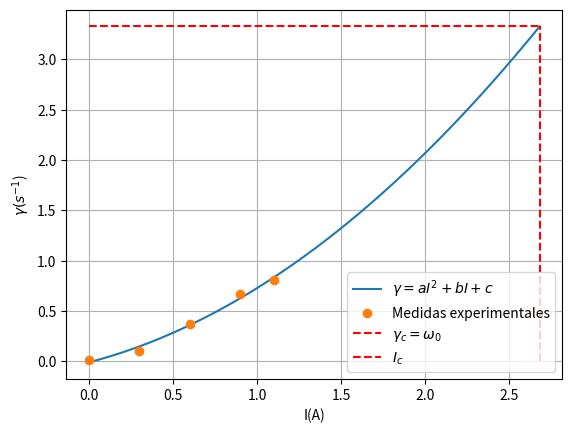

The script that saved this image:
import numpy as np
from math import *
from numpy.linalg import *

import scipy.optimize as so

import matplotlib.pyplot as plt

from sympy.solvers import solve
from sympy import Symbol

def VariasMedidas(x):   
    k = 2 #Factor de cobertura
    
    sb = 0.5
    
    media1 = np.mean(x)
    desviacion1 = np.std(x)
    n = len(x)
    
    #Vamos a crear el intervalo de confianza
    
    limInferior = media1 - k*desviacion1
    limSuperior = media1 + k*desviacion1
    
    datos=[];excluidos=[]
    
    for i in range(n):
        if ((x[i] >= limInferior) and (x[i] <= limSuperior)):
            datos.append(x[i])  #Lista con los datos filtrados
        else:
            excluidos.append(x[i])  #Lista con los datos excluidos
            
    media2 = np.mean(datos)    #Nuevo valor de la media
    
    sa = np.std(datos)/sqrt(len(datos)) #Incertidumbre de tipo a de la media
    
    sc = sqrt(sa**2 + sb**2)    #Incertidumbre combinada

    """print(f'Datos de la muestra:')
    print(f'media inicial: {media1}')
    print(f'Desv tipica inicial: {desviacion1}')
    print(f'sb: {sb}')
    print(f'Datos excluidos: {excluidos}')
    print(f'Datos finales: {datos}')
    print(f'Media final: {media2}')
    print(f'Desv tipica final de la muestra: {np.std(datos)}')
    print(f'sa de la media {sa}')
    print(f'sc de la muestra: {sc}')"""
    
    return (sa,sb,sc,media2,np.std(datos),excluidos,datos,media1,desviacion1)

def frecuencia(t,st,n):
    omega1 = 2*pi*n/t
    T = 2*pi/omega1
    s_omega1 = 2*pi*n*st/(t**2)
    print('Para t=',t,' la frecuencia es ',omega1,' y la incertidumbre es ',s_omega1,'El periodo es: ',T)
    return(omega1,s_omega1,T)

#Valores del tiempo medidos para calcular el periodo y omega

I0 = np.array([56.73, 56.83, 56.22, 56.67])
I3 = np.array([18.7,18.6,18.6,18.76,18.80])
I6 = np.array([12.72,12.67,12.21,12.86,12.34])
I9 = np.array([7.41,7.49,7.48,7.61,7.47])
I11 = np.array([5.52,5.44,5.65,5.64,5.71])

n0,n3,n6,n9,n11 = 30,10,7,4,3

def media(I):
    medias = VariasMedidas(I)
    return (medias[3],medias[2])

t0 = media(I0)
omega0 = frecuencia(t0[0],t0[1],30)
t3 = media(I3)
omega3 = frecuencia(t3[0],t3[1],10)
t6 = media(I6)
omega6 = frecuencia(t6[0],t6[1],7)
t9 = media(I9)
omega9 = frecuencia(t9[0],t9[1],4)
t11 = media(I11)
omega11 = frecuencia(t11[0],t11[1],3)

omega1 = np.array([omega0[0],omega3[0],omega6[0],omega9[0],omega11[0]])
s_omega1 = np.array([omega0[1],omega3[1],omega6[1],omega9[1],omega11[1]])

#Amplitudes medidas

y0 = np.array([18,17.8, 17, 16.6, 16.2, 15.8, 15.4, 15.2, 14.8, 14.4])
y3 = np.array([18,14.8,12.4,10.2,8.6,7,5.8,4.6,3.8,3.2,2.8,2.2,1.8,1.2])
y6 = np.array([-18,12.4,-9.2,6.4,-4.8,3.4,-2.2,1.6,-0.9,0.6,-0.4,0.2])
y9 = np.array([-18,10.2,-5.2,2.8,-1.2,0.6,-0.2,0.1])
y11 = np.array([-18,8.8,-4,1.8,-0.8,0.4,-0.2])

#Función para obtener los valores de x

def intervalo_t(n,intervalo,T):
    x = []
    for i in range(n):
        x.append(T*i*intervalo)
    return x

x0 = np.array(intervalo_t(len(y0),2,omega0[2]))
x3 = np.array(intervalo_t(len(y3),1,omega3[2]))
x6 = np.array(intervalo_t(len(y6),1/2,omega6[2]))
x9 = np.array(intervalo_t(len(y9),1/2,omega9[2]))
x11 = np.array(intervalo_t(len(y11),1/2,omega11[2]))

x6min = np.array(intervalo_t((len(y6)//2),1,omega6[2]))
x6max = x6min + omega6[2]/2
y6max = y6[y6>0]
y6min = y6[y6<0]

x9min = np.array(intervalo_t((len(y9)//2),1,omega9[2]))
x9max = x9min + omega9[2]/2
y9max = y9[y9>0]
y9min = y9[y9<0]

x11min = np.array(intervalo_t((len(y11)//2),1,omega11[2]))
x11max = x11min + omega11[2]/2
x11min = np.array([0.   , 1.864, 3.728,5.592])

y11max = y11[y11>0]
y11min = y11[y11<0]

def exponencial(x,a,b):
    y = a*e**(-b*x)
    return y

def exp_cos(x,b,c,d):
    y = -18 * e**(-b*x)*np.cos(c*x+d)
    return y

theta_error = 0.2 #Error del ángulo

#Definimos la función que ajuste los datos

def ajuste(fun,par,x,y):
    sol = so.curve_fit(fun,x,y,p0=(par)) #Array de soluciones y incertidumbres
    valores = sol[0]
    inc = np.sqrt(np.diag(sol[1]))
    print(f'Los valores de los parametros a ajustar son {valores}')
    print(f'Las incertidumbres son: {inc}')
    return valores

par0 = [0.1,0.1]
par1=[0.1,1,1]

ajuste11max = ajuste(exponencial,par0,x11max,y11max)
ajuste11min = ajuste(exponencial,par0,x11min,y11min)
fperiodica = ajuste(exp_cos,par1,x11,y11)
"""
xprueba = np.arange(0,10,0.01)
ymax = exponencial(xprueba,ajuste6max[0],ajuste6max[1])
ymin = exponencial(xprueba,ajuste6min[0],ajuste6min[1])
theta = exp_cos(xprueba,fperiodica[0],fperiodica[1],fperiodica[2])


plt.plot(xprueba,ymax,'-',color='royalblue',label='Ajuste a una función $ae^{-bt} $')
plt.plot(xprueba,ymin,'-',color='royalblue')
plt.plot(xprueba,theta,'-',color='red',label='Ajuste a una función $\u03B8_{0}e^{-bt}cos(ct+d)$')
plt.errorbar(x6,y6,theta_error,marker='o',linestyle='None',color='orange',label='Puntos experimentales')
plt.xlabel('t(s)')
plt.ylabel('$\u03B8$')
plt.grid(True)
plt.legend(loc='upper right')
plt.show()"""

#####Graficas de omega0^2

#Array de gamma

f0cuadrado = omega1[0]**2
sf0 = s_omega1[0]*2*omega1[0] #Incertidumbre de omega0

I = np.array([0,0.3,0.6,0.9,1.1])

gamma = np.array([0.006642,0.10221,0.370,0.663,0.8077])
s_gamma = np.array([0.00022,0.00092,0.012,0.16,0.056])

patron = np.array([omega1[0]**2,omega1[0]**2,omega1[0]**2,omega1[0]**2,omega1[0]**2])
s_patron = np.array([2*omega1[0]*s_omega1[0],2*omega1[0]*s_omega1[0],2*omega1[0]*s_omega1[0],2*omega1[0]*s_omega1[0],2*omega1[0]*s_omega1[0]])

comparacion = np.array(omega1[0]**2-(gamma**2)) #Termino omega0^2-gamma^2
s_comparacion = []

for i in range(len(comparacion)):
    inc_i = sqrt((2*omega1[0]*s_omega1[0])**2+(2*gamma[i]*s_gamma[i])**2)
    s_comparacion.append(inc_i)

"""plt.errorbar(I,omega1**2,s_omega1,label=r'$\omega^{2}_{1}$',linestyle='None',marker='s',capsize=5,color='black')
plt.errorbar(I,comparacion,s_comparacion,label=r'$\omega^{2}_{0}-\gamma^{2}$',linestyle='None',marker='s',capsize=5,color='grey')
plt.legend(loc='lower left')
plt.xlabel('I(A)')
plt.grid(True)
plt.legend(loc='upper right')
plt.show()
"""

### Gamma(I)

#Hay que ajustar a un polinomio de grado 2



coeff = np.polyfit(I,gamma,2)
gamma_ajuste = np.poly1d(coeff)

recta = []


#Calculo de I_c

x = Symbol('x')

I_c = np.array(solve(coeff[0]*x**2+coeff[1]*x+coeff[2]-omega1[0]))
I_c = I_c[I_c>0]

print(f'Los coeficientes del polinomio son: {coeff}')

sI_c = s_omega1[0]/sqrt(coeff[1]**2+4*coeff[0]*omega1[0]-4*coeff[0]*coeff[2])

print(f'La intensidad crítica es {I_c} y la inc: {sI_c}')

Iprueba = np.linspace(0,I_c,1000)
Iprueba2 = np.linspace(0,3,1000)

for i in range(len(Iprueba)):
    recta.append(omega1[0])

xprueba = []
recta2 = np.linspace(0,omega1[0],1000)

for i in range(len(recta2)):
    xprueba.append(I_c)

print(omega1[0])

####

plt.plot(Iprueba,gamma_ajuste(Iprueba),label=r'$\gamma=aI^{2}+bI+c$')
plt.plot(I,gamma,'o',label='Medidas experimentales')
plt.plot(Iprueba,recta,'--',color='red',label=r'$\gamma_{c}=\omega_{0}$')
plt.plot(xprueba,recta2,'--',color='red',label=r'$I_{c}$')
plt.xlabel('I(A)')
plt.ylabel(r'$\gamma(s^{-1}$)')
plt.legend(loc='lower right')
plt.grid(True)
plt.show()
